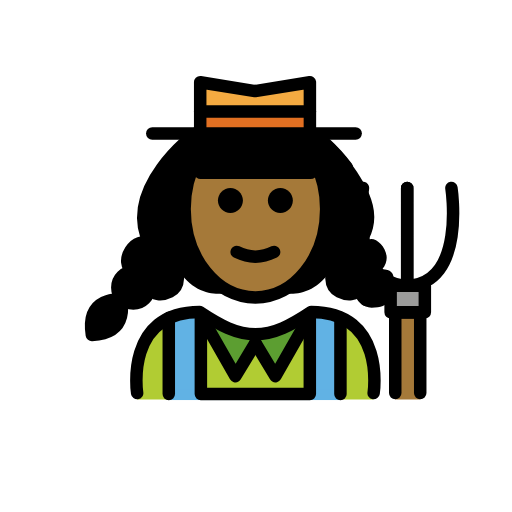
t = 0.00 s
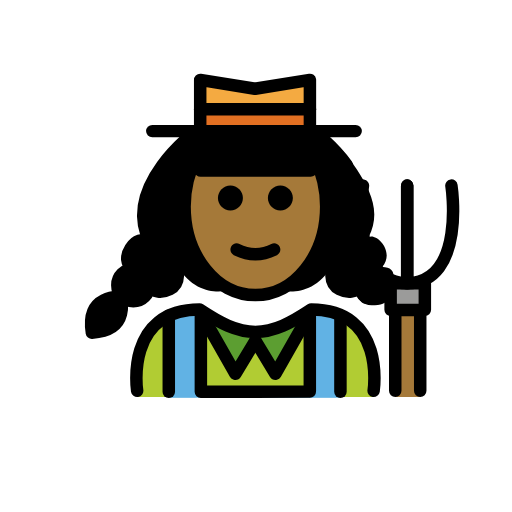
t = 0.48 s
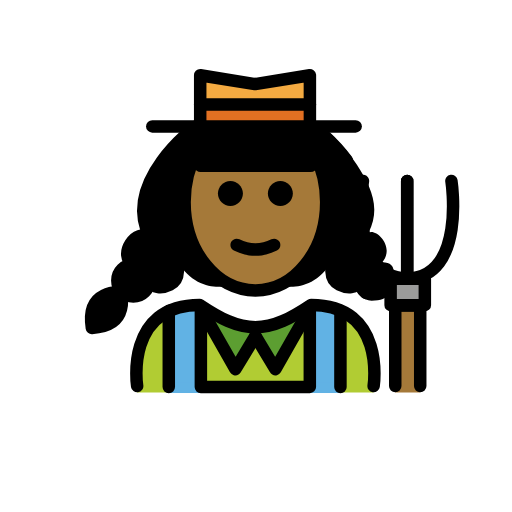
t = 1.43 s
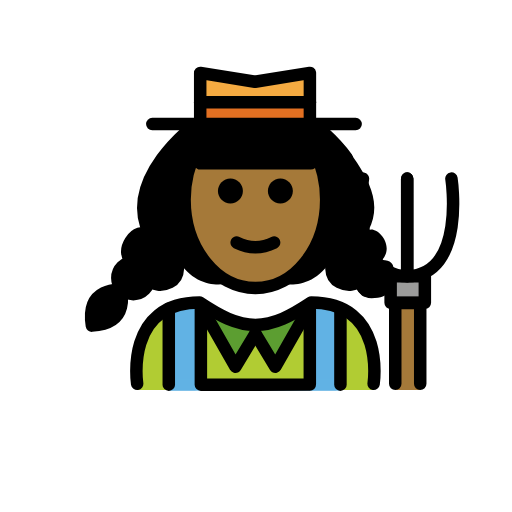
t = 1.90 s
t = 2.38 s: frame unchanged from t = 1.43 s, image omitted
t = 3.33 s: frame unchanged from t = 0.48 s, image omitted

The animated SVG that drew these frames (rendered in a browser with its animation timeline set to each time). Animation: 1 SMIL element (animateTransform=1); one cycle of 3.80 s, repeats indefinitely.

<?xml version='1.0' encoding='utf-8'?>
<svg xmlns="http://www.w3.org/2000/svg" id="emoji" viewBox="-5 -5 82 82" version="1.1" width="200" height="200" role="img">
  <title>OpenMoji: woman farmer: medium-dark skin tone</title><g><g id="color">
    <path fill="#B1CC33" d="M54.8401,58.9748c0,0,2-14.0205-10-14.0205c-3.1918,2.1279-5.9264,3.5984-9,3.5921h0.125 c-3.0736,0.0063-5.8081-1.4642-9-3.5921c-12,0-10,14.0205-10,14.0205" />
    <rect x="22.0322" y="44.9946" width="4.2883" height="14.0273" fill="#61B2E4" />
    <rect x="44.5013" y="44.9946" width="4.2883" height="14.0273" fill="#61B2E4" />
    <rect x="22.0322" y="57.3358" width="27.4908" height="1.7337" fill="#61B2E4" />
    <polyline fill="#5C9E31" points="26.9026,45.0543 32.7064,55.2412 35.9026,49.9464" />
    <polyline fill="#5C9E31" points="44.9026,45.0543 39.0988,55.2412 35.9026,49.9464" />
    <polyline fill="#F4AA41" points="27.0623,16.3751 27.0623,8.1732 35.8475,9.5905 44.6326,8.1732 44.6326,16.3751" />
    <rect x="27.0623" y="12.9584" width="17.4464" height="2.6584" fill="#E27022" />
    <rect x="57.561" y="40.7583" width="5.4803" height="4.2448" fill="#9B9B9A" />
    <polygon fill="#A57939" points="58.3012,45.044 58.3012,54.368 58.3012,57.9543 58.3012,58.9748 62.3012,58.9748 62.3012,57.9543 62.3012,54.368 62.3012,45.044" />
  </g>
  <g id="hair">
    <path fill="#000000" d="M9.7129,48.3177c6.3524-0.3944,4.5577-5.6759,4.5577-5.6759S8.7261,42.03,9.7129,48.3177z" />
    <path fill="#000000" d="M56.2127,38.137c2.1052-2.4526-0.9647-5.5202-2.188-4.7455c2.1054-4.1094,0.2125-7.648-1.8387-10.8415 c-2.4906-3.8777-5.9991-6.5095-5.9991-6.5095H35.9026h-0.2354H26.383c0,0-11.9999,8.7517-7.3379,17.851 c-1.2233-0.7747-2.3565-0.3104-3.1313,0.9129c-0.7747,1.2233-0.7801,2.5579,0.4433,3.3326c-1.4183,0-2.5681,1.1497-2.5681,2.568 s1.1498,2.5681,2.5681,2.5681s2.568-1.1498,2.568-2.5681c0.6816,1.2776,1.9884,1.2985,3.2872,0.6582 c1.9517-0.9622,1.0791-3.5474,1.0791-3.5474c3.6019,6.1061,9.1339,3.8279,9.1625,3.816c-4.5758-1.8243-7.8898-7.181-7.8898-13.5056 c0-2.9437,0.718-5.6779,1.947-7.9438l-0.0278,0.0891l0.6342,2.0569h8.4873h0.0625h0.2354h0.0625h8.4873l0.6342-2.0569 l-0.0278-0.0891c1.229,2.2659,1.947,5.0001,1.947,7.9438c0,6.3246-3.3141,11.6815-7.8899,13.5056 c0.0289,0.012,5.5607,2.2898,9.1625-3.816c0,0-0.8726,2.5852,1.0791,3.5474c1.2988,0.6403,1.9056,1.6194,2.5872,0.3418 c0,1.4183,1.1497,2.5681,2.568,2.5681c3.5286,0,3.2681-2.1498,3.2681-3.5681C58.273,39.5568,58.2281,38.1504,56.2127,38.137z" />
  </g>
  <g id="skin">
    <path fill="#a57939" d="M35.9026,22.663h8.8477c0,0-0.0171-3.205,0.2418-2.78c1.4504,2.3813,2.3116,5.3538,2.3116,8.5778 c0,7.8276-5.0765,14.1732-11.3386,14.1732s-11.3386-6.3456-11.3386-14.1732c0-3.0831,0.7875-5.9363,2.1249-8.2623 c0.1858-0.3231,0.366,2.4645,0.366,2.4645S35.9026,22.663,35.9026,22.663z" />
  </g>
  <g id="skin-shadow" />
  <g id="line">
    <path d="M41.9027,27.1c0,1.1045-0.8965,2-2,2s-2-0.8955-2-2c0-1.1035,0.8965-2,2-2S41.9027,25.9965,41.9027,27.1" />
    <path d="M33.9027,27.1c0,1.1045-0.8965,2-2,2s-2-0.8955-2-2c0-1.1035,0.8965-2,2-2S33.9027,25.9965,33.9027,27.1" />
    <path d="M35.9026,37.1024c-1.1518,0-2.3037-0.2861-3.4473-0.8579c-0.4941-0.247-0.6943-0.8476-0.4472-1.3418 c0.2466-0.4936,0.8462-0.6943,1.3418-0.4472c1.7177,0.8593,3.3877,0.8593,5.1054,0c0.4947-0.2471,1.0948-0.0464,1.3418,0.4472 c0.2471,0.4942,0.0469,1.0948-0.4472,1.3418C38.2063,36.8163,37.0545,37.1024,35.9026,37.1024z" />
    <polyline fill="none" stroke="#000000" stroke-linecap="round" stroke-linejoin="round" stroke-miterlimit="10" stroke-width="2" points="26.9026,45.0543 32.7064,55.2412 35.9026,49.9464" />
    <polyline fill="none" stroke="#000000" stroke-linecap="round" stroke-linejoin="round" stroke-miterlimit="10" stroke-width="2" points="44.9026,45.0543 39.0988,55.2412 35.9026,49.9464" />
    <path fill="none" stroke="#000000" stroke-linecap="round" stroke-linejoin="round" stroke-miterlimit="10" stroke-width="2" d="M54.8401,57.9543c0,0,2-13-10-13c-3.1918,2.1279-5.9264,3.5984-9,3.5921h0.125c-3.0736,0.0063-5.8081-1.4642-9-3.5921 c-12,0-10,13-10,13" />
    <line x1="22.0322" x2="22.0322" y1="45.9062" y2="58.1102" fill="none" stroke="#000000" stroke-linecap="round" stroke-linejoin="round" stroke-miterlimit="10" stroke-width="2" />
    <line x1="49.523" x2="49.523" y1="45.9062" y2="58.1102" fill="none" stroke="#000000" stroke-linecap="round" stroke-linejoin="round" stroke-miterlimit="10" stroke-width="2" />
    <polyline fill="none" stroke="#000000" stroke-linecap="round" stroke-linejoin="round" stroke-miterlimit="10" stroke-width="2" points="27.1709,45.2094 27.1709,58.1102 44.6192,58.096 44.6192,45.1888" />
    <path fill="none" stroke="#000000" stroke-linecap="round" stroke-linejoin="round" stroke-miterlimit="10" stroke-width="2" d="M16.3571,38.4716c-1.2234-0.7748-1.218-2.1093-0.4433-3.3326c0.7748-1.2234,1.908-1.6877,3.1313-0.9129" />
    <path fill="none" stroke="#000000" stroke-linecap="round" stroke-linejoin="round" stroke-miterlimit="10" stroke-width="2" d="M18.9251,41.0396c0,1.4183-1.1497,2.5681-2.568,2.5681s-2.5681-1.1498-2.5681-2.5681s1.1498-2.568,2.5681-2.568" />
    <path fill="none" stroke="#000000" stroke-linecap="round" stroke-linejoin="round" stroke-miterlimit="10" stroke-width="2" d="M9.7129,48.6523c6.3524-0.3944,4.5577-5.6759,4.5577-5.6759S8.7261,42.3646,9.7129,48.6523z" />
    <path fill="none" stroke="#000000" stroke-linecap="round" stroke-linejoin="round" stroke-miterlimit="10" stroke-width="2" d="M23.2914,38.1504c0,0,0.8726,2.5851-1.0791,3.5473c-1.2988,0.6403-2.6056,0.6195-3.2872-0.6581" />
    <polyline fill="none" stroke="#000000" stroke-linecap="round" stroke-linejoin="round" stroke-miterlimit="10" stroke-width="2" points="27.0623,16.3751 27.0623,8.1732 35.8475,9.5905 44.6326,8.1732 44.6326,16.3751" />
    <line x1="27.0623" x2="44.6326" y1="12.8703" y2="12.8703" fill="none" stroke="#000000" stroke-linecap="round" stroke-linejoin="round" stroke-miterlimit="10" stroke-width="2" />
    <path fill="none" stroke="#000000" stroke-linecap="round" stroke-linejoin="round" stroke-miterlimit="10" stroke-width="2" d="M26.383,16.3751c0,0-11.9999,8.7517-7.3379,17.851" />
    <path fill="none" stroke="#000000" stroke-linecap="round" stroke-linejoin="round" stroke-miterlimit="10" stroke-width="2" d="M52.6447,41.0396c0,0.8066,0.3718,1.5264,0.9535,1.9972" />
    <path fill="none" stroke="#000000" stroke-linecap="round" stroke-linejoin="round" stroke-miterlimit="10" stroke-width="2" d="M48.2784,38.1504c0,0-0.8726,2.5851,1.0791,3.5473c1.2988,0.6403,2.6056,0.6195,3.2872-0.6581" />
    <path fill="none" stroke="#000000" stroke-linecap="round" stroke-linejoin="round" stroke-miterlimit="10" stroke-width="2" d="M45.1868,16.3751c0,0,2.9602,2.159,5.3689,5.4472" />
    <path fill="none" stroke="#000000" stroke-linecap="round" stroke-linejoin="round" stroke-miterlimit="10" stroke-width="2" d="M53.1295,25.1c0,0-2.3767,15.4155,7.0845,15.6583V25.1" />
    <path fill="none" stroke="#000000" stroke-linecap="round" stroke-linejoin="round" stroke-miterlimit="10" stroke-width="2" d="M67.2985,25.1c0,0,2.3766,15.4155-7.0845,15.6583V25.1" />
    <rect x="57.561" y="40.7583" width="5.4803" height="4.2448" fill="none" stroke="#000000" stroke-linecap="round" stroke-linejoin="round" stroke-miterlimit="10" stroke-width="2" />
    <polyline fill="none" stroke="#000000" stroke-linecap="round" stroke-linejoin="round" stroke-miterlimit="10" stroke-width="2" points="62.3012,57.9543 62.3012,45.044 58.3012,45.044 58.3012,57.9543" />
    <line x1="19.39" x2="51.9582" y1="16.3751" y2="16.3751" fill="none" stroke="#000000" stroke-linecap="round" stroke-linejoin="round" stroke-miterlimit="10" stroke-width="2" />
    <path fill="none" stroke="#000000" stroke-linecap="round" stroke-linejoin="round" stroke-miterlimit="10" stroke-width="2" d="M26.511,20.517c-1.229,2.2659-1.947,5-1.947,7.9438c0,7.8277,5.0765,14.1732,11.3386,14.1732s11.3386-6.3455,11.3386-14.1732 c0-2.7693-0.6354-5.3532-1.734-7.5362l-0.2361-0.8856l-0.5208,2.624h-8.7852h-0.0625h-8.7852l-0.6342-2.0571" />
  </g>
<animateTransform attributeName="transform" type="translate" values="0 0;0 -1.5;0 0" dur="3.8s" repeatCount="indefinite" /></g></svg>
